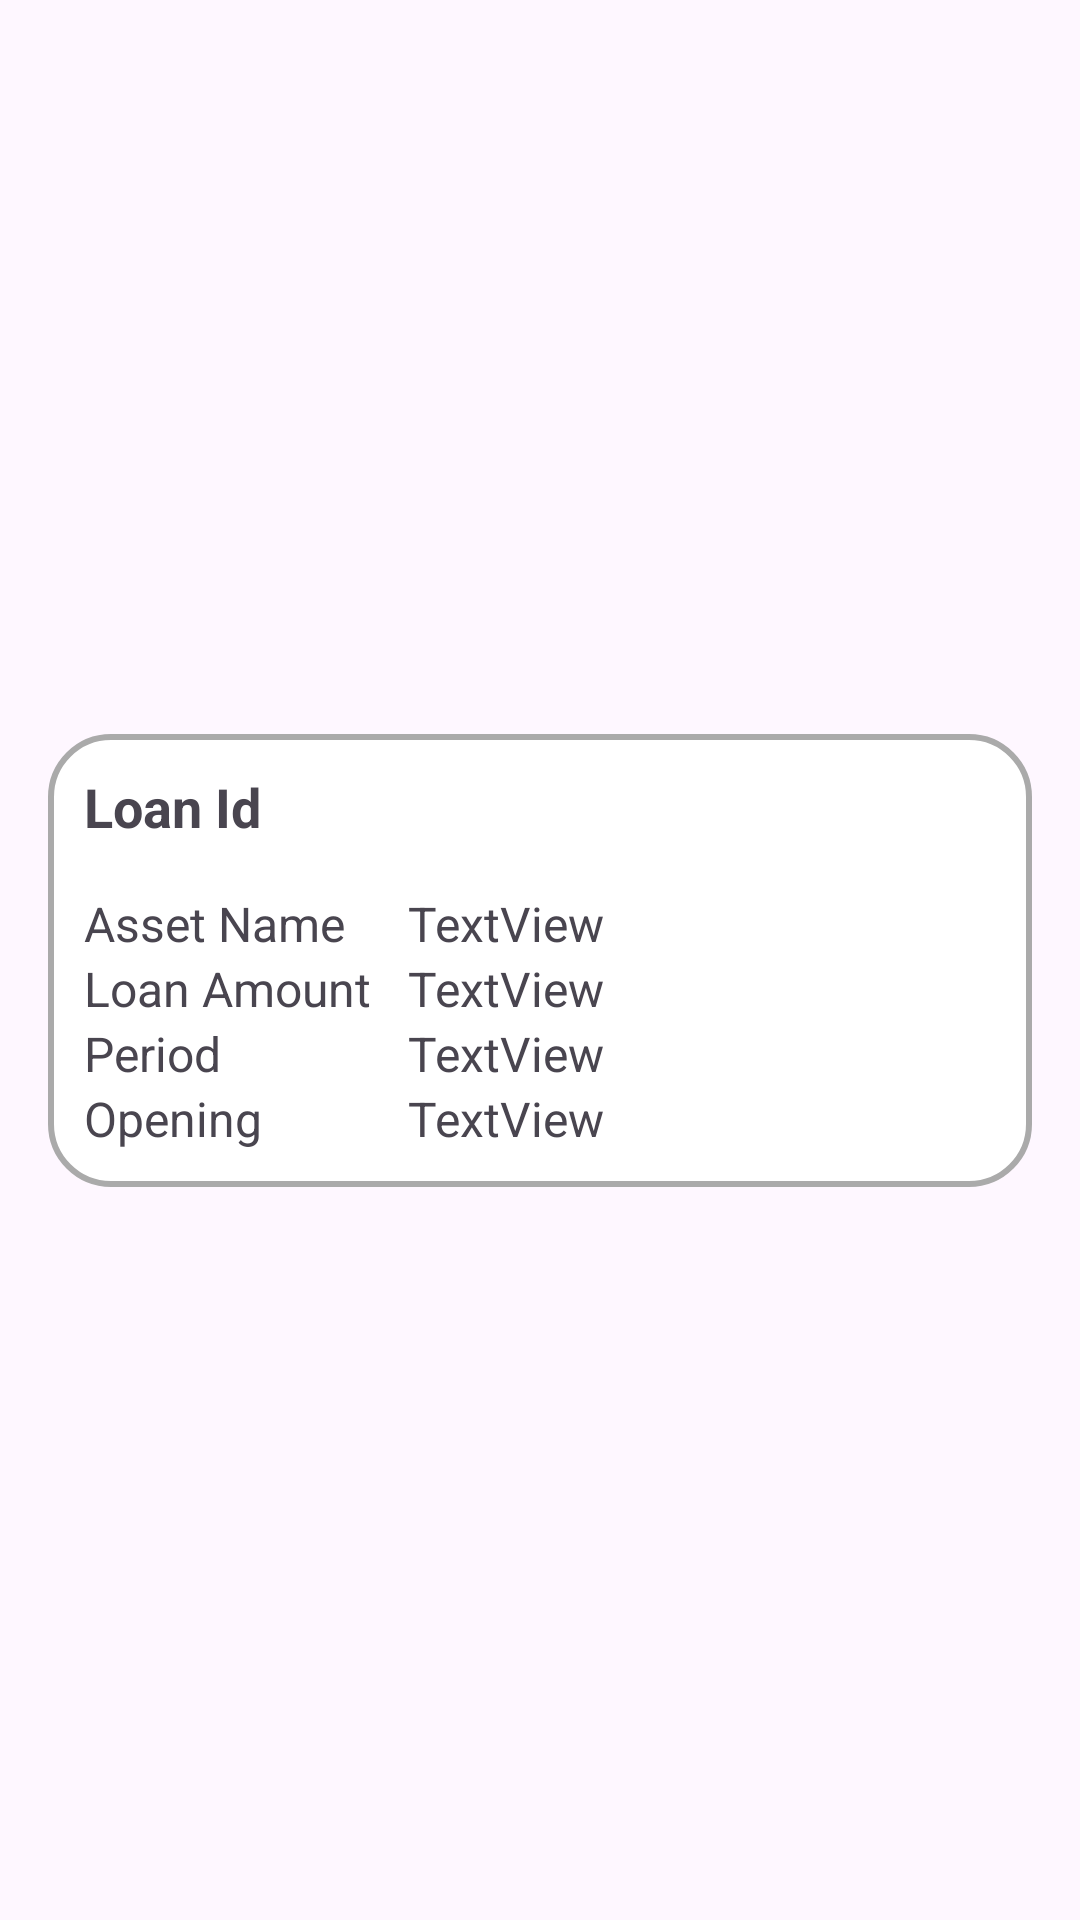

Write the Android layout XML for this screen, with the resource values it uses.
<!-- AndroidManifest.xml: application theme Theme.Myloancalculator -->
<!-- res/layout/fragments_simulation.xml -->
<?xml version="1.0" encoding="utf-8"?>
<androidx.constraintlayout.widget.ConstraintLayout xmlns:android="http://schemas.android.com/apk/res/android"
    xmlns:app="http://schemas.android.com/apk/res-auto"
    android:layout_width="match_parent"
    android:layout_height="wrap_content"
    android:padding="16dp"
    >

    <LinearLayout
        android:layout_width="match_parent"
        android:layout_height="wrap_content"
        android:background="@drawable/rounded_card"
        android:orientation="vertical"
        android:padding="12dp"
        app:layout_constraintBottom_toBottomOf="parent"
        app:layout_constraintEnd_toEndOf="parent"
        app:layout_constraintStart_toStartOf="parent"
        app:layout_constraintTop_toTopOf="parent">


        <TextView
            android:id="@+id/text_simulationid"
            android:layout_width="match_parent"
            android:layout_height="wrap_content"
            android:layout_marginBottom="16dp"
            android:text="Loan Id"
            android:textSize="18sp"
            android:textStyle="bold" />

        <LinearLayout
            android:layout_width="match_parent"
            android:layout_height="match_parent"
            android:orientation="horizontal">

            <LinearLayout
                android:layout_width="108dp"
                android:layout_height="match_parent"
                android:orientation="vertical">

                <TextView
                    android:id="@+id/text_nameLabel"
                    android:layout_width="match_parent"
                    android:layout_height="wrap_content"
                    android:text="Asset Name"
                    android:textSize="16sp" />

                <TextView
                    android:id="@+id/text_loanLabel"
                    android:layout_width="match_parent"
                    android:layout_height="wrap_content"
                    android:text="Loan Amount"
                    android:textSize="16sp" />

                <TextView
                    android:id="@+id/text_periodLabel"
                    android:layout_width="match_parent"
                    android:layout_height="wrap_content"
                    android:text="Period"
                    android:textSize="16sp" />

                <TextView
                    android:id="@+id/text_openingLabel"
                    android:layout_width="match_parent"
                    android:layout_height="wrap_content"
                    android:text="Opening"
                    android:textSize="16sp" />
            </LinearLayout>

            <LinearLayout
                android:layout_width="match_parent"
                android:layout_height="match_parent"
                android:orientation="vertical">

                <TextView
                    android:id="@+id/text_assetValueName"
                    android:layout_width="match_parent"
                    android:layout_height="wrap_content"
                    android:text="TextView"
                    android:textSize="16sp" />

                <TextView
                    android:id="@+id/text_loanAmountValue"
                    android:layout_width="match_parent"
                    android:layout_height="wrap_content"
                    android:text="TextView"
                    android:textSize="16sp" />

                <TextView
                    android:id="@+id/text_loanPeriodValue"
                    android:layout_width="match_parent"
                    android:layout_height="wrap_content"
                    android:text="TextView"
                    android:textSize="16sp" />

                <TextView
                    android:id="@+id/text_loanOpeningValue"
                    android:layout_width="match_parent"
                    android:layout_height="wrap_content"
                    android:text="TextView"
                    android:textSize="16sp" />
            </LinearLayout>
        </LinearLayout>

    </LinearLayout>
</androidx.constraintlayout.widget.ConstraintLayout>
<!-- resources referenced by this layout -->
<resources>
  <!-- drawable rounded_card (drawable) -->
  <?xml version="1.0" encoding="utf-8"?>
  <shape xmlns:android="http://schemas.android.com/apk/res/android"
      android:shape="rectangle">
  
      <solid android:color="#FFFFFF" />
      <stroke android:width="2dp" android:color="@android:color/darker_gray"/>
      <corners android:radius="20dp" />
  
      <padding
          android:left="16dp"
          android:top="16dp"
          android:right="16dp"
          android:bottom="16dp" />
  
  </shape>
  <style name="Theme.Myloancalculator" parent="Base.Theme.Myloancalculator" />
  <style name="Base.Theme.Myloancalculator" parent="Theme.Material3.DayNight.NoActionBar">
          
          
      </style>
</resources>
